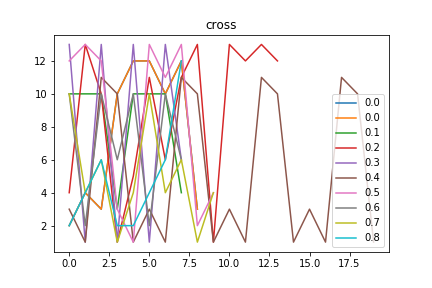

The file beside this chart, header and first rows:
cross, Avg_max_fit, Gen, Dataset, CosDist, Hof
0.0, 109.0, 4, [6, 6, 6, 6], 1.0, mul(if_then_else(concatenate(add(subOneA…, [2, 4, 3, 10, 12, 12, 10, 12, 3]
0.1, 109.0, 11, [6, 6, 6, 6], 1.0, add(repeat(mul(repeat(addOneAll(repeat([…, [10, 10, 10, 3, 10, 10, 10, 4]
0.2, 109.0, 21, [6, 6, 6, 6], 0.8232, if_then_else(concatenate(add(if_then_els…, [4, 13, 10, 1, 5, 11, 6, 11, 13, 1, 13, …
0.3, 109.0, 6, [6, 6, 6, 6], 0.8039, add(subOneAll(repeat(repeat(if_then_else…, [13, 1, 13, 1, 13, 1, 13, 6]
0.4, 109.0, 35, [6, 6, 6, 6], 1.0, repeat(repeat(if_then_else(concatenate(a…, [3, 1, 11, 10, 1, 3, 1, 11, 10, 1, 3, 1,…
0.5, 109.0, 4, [6, 6, 6, 6], 1.0, if_then_else(mul(mul(add(add(if_then_els…, [12, 13, 12, 3, 1, 13, 11, 13, 2, 4]
0.6, 109.0, 37, [6, 6, 6, 6], 0.5918, repeat(mul(repeat(div(concatenate(mul([3…, [10, 2, 10, 6, 10, 2, 10, 6]
0.7, 109.0, 36, [6, 6, 6, 6], 0.622, repeat(if_then_else(add(mul(addOneAll(ad…, [10, 4, 6, 1, 4, 10, 4, 6, 1, 4]
0.8, 109.0, 18, [6, 6, 6, 6], 0.5286, add(repeat(div(if_then_else(subOneAll(co…, [2, 4, 6, 2, 2, 4, 6, 12]
